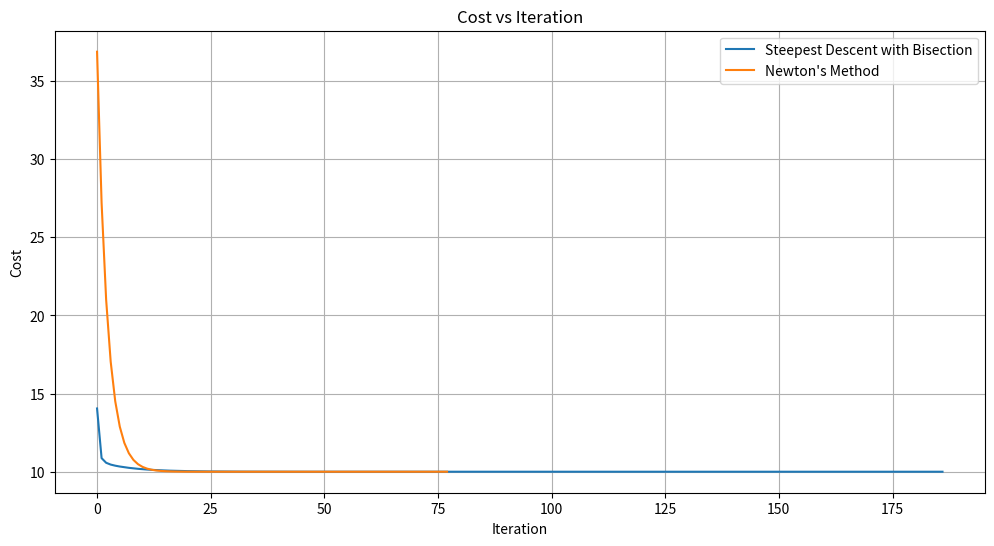

This chart was generated by the following Python code:
import numpy as np
import matplotlib.pyplot as plt
from matplotlib.backends.backend_pdf import PdfPages
from scipy.optimize import minimize_scalar

# Define the objective function
def f(x):
    return 5*x[0]**2 + x[1]**2 + 2*x[2]**2 + 4*x[0]*x[1] - 14*x[0] - 6*x[1] + 20

# Define the gradient of the function
def grad_f(x):
    return np.array([
        10*x[0] + 4*x[1] - 14,
        2*x[1] + 4*x[0] - 6,
        4*x[2]
    ])

# Define the Hessian of the function
def hess_f(x):
    return np.array([
        [10, 4, 0],
        [4, 2, 0],
        [0, 0, 4]
    ])

# Steepest Descent (SD) with Bisection for stepsize selection
def steepest_descent_bisection(f, grad_f, x0, tol=1e-6, max_iter=1000):
    x = x0
    it = 0
    values = []
    x_hist = [x0]
    
    while np.linalg.norm(grad_f(x)) > tol and it < max_iter:
        it += 1
        direction = -grad_f(x)
        
        # Define the function for stepsize selection via Bisection method
        phi = lambda alpha: f(x + alpha * direction)
        res = minimize_scalar(phi, bracket=(0,1), method='Brent')
        stepsize = res.x
        
        # Update x
        x = x + stepsize * direction
        x_hist.append(x)
        values.append(f(x))
        
    return x, values, x_hist

# Newton's Method (NR) with the corrected Hessian
def newtons_method(f, grad_f, hess_f, x0, tol=1e-6, max_iter=100):
    x = x0
    it = 0
    values = []
    x_hist = [x0]
    
    while np.linalg.norm(grad_f(x)) > tol and it < max_iter:
        it += 1
        direction = np.linalg.solve(hess_f(x), -grad_f(x))
        
        # Line search not necessary for quadratic functions when using Newton's method
        stepsize = .2
        
        # Update x
        x = x + stepsize * direction
        x_hist.append(x)
        values.append(f(x))
        
    return x, values, x_hist

# Initial guess
x0 = np.array([-2, 2, 2])

# Perform Steepest Descent with Bisection
sd_solution, sd_values, sd_history = steepest_descent_bisection(f, grad_f, x0)
# Perform Newton's Method with the corrected Hessian
nr_solution, nr_values, nr_history = newtons_method(f, grad_f, hess_f, x0)


# Plot cost vs iteration for both algorithms
plt.figure(figsize=(12, 6))
plt.plot(sd_values, label='Steepest Descent with Bisection')
plt.plot(nr_values, label="Newton's Method")
plt.xlabel('Iteration')
plt.ylabel('Cost')
plt.title('Cost vs Iteration')
plt.legend()
plt.grid(True)
plt.savefig('cost_vs_iteration.pdf')

# Function to plot cost contours and solution path
def plot_contours(f, x_history, title, filename):
    # Create a grid of values for x1 and x2 (ignoring x3 since it's always zero in this problem)
    x1 = np.linspace(-4, 4, 400)
    x2 = np.linspace(-4, 4, 400)
    X1, X2 = np.meshgrid(x1, x2)
    Z = np.zeros_like(X1)
    
    for i in range(X1.shape[0]):
        for j in range(X1.shape[1]):
            Z[i, j] = f([X1[i, j], X2[i, j], 0])
    
    # Plotting the contours
    plt.figure(figsize=(8, 6))
    cp = plt.contour(X1, X2, Z, 50, cmap='viridis')
    plt.colorbar(cp)
    x_hist = np.array(x_history)
    plt.plot(x_hist[:, 0], x_hist[:, 1], '-o', color='red', label='Path')
    plt.scatter(x_hist[-1, 0], x_hist[-1, 1], color='red', label='Solution')
    plt.title(title)
    plt.xlabel('x1')
    plt.ylabel('x2')
    plt.legend()
    
    # Save the plot to a PDF
    pdf_pages = PdfPages(filename)
    pdf_pages.savefig()
    plt.close()
    pdf_pages.close()

# Plot the contours and paths for the corrected Newton's method
plot_contours(f, nr_history, "Corrected Newton's Method: Cost Contours and Solution Path", 'nr_contours.pdf')
# Plot the contours and paths for the Steepest Descent with Bisection
plot_contours(f, sd_history, "Steepest Descent with Bisection: Cost Contours and Solution Path", 'sd_contours.pdf')

# Print solutions to console
print("Steepest Descent with Bisection: ", sd_solution)
print("Newton's Method: ", nr_solution)
